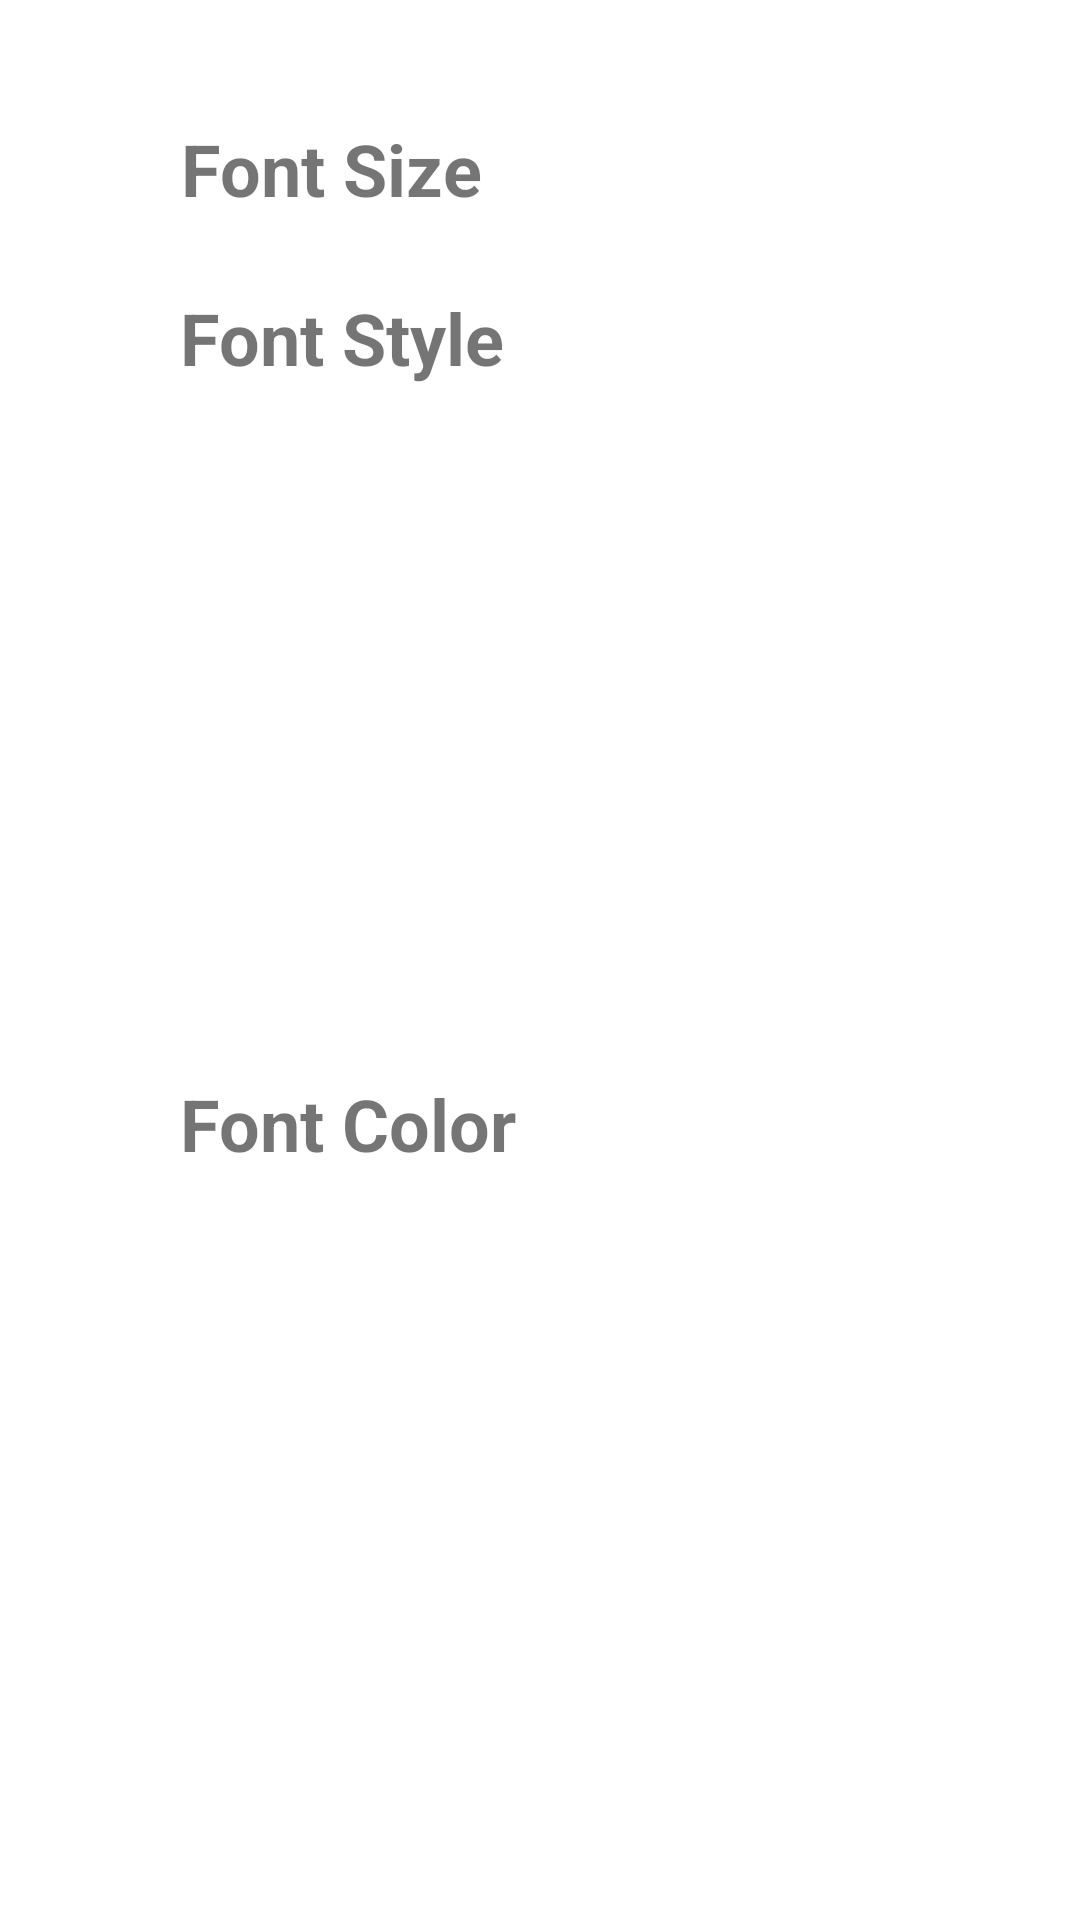

Here is an Android app screen rendered from its layout file. Give the layout XML and the strings, colors and styles it references.
<!-- AndroidManifest.xml: application theme Theme.TestChatApp -->
<!-- res/layout/fragment_bottom_sheet_menu.xml -->
<?xml version="1.0" encoding="utf-8"?>
<androidx.constraintlayout.widget.ConstraintLayout xmlns:android="http://schemas.android.com/apk/res/android"
    xmlns:app="http://schemas.android.com/apk/res-auto"
    xmlns:tools="http://schemas.android.com/tools"
    android:layout_width="match_parent"
    android:layout_height="wrap_content"
    tools:context=".Chat.Joke.BottomSheetMenuFragment">

    <TextView
        android:id="@+id/fontSizeNewTV"
        android:layout_width="wrap_content"
        android:layout_height="wrap_content"
        android:layout_marginStart="60dp"
        android:layout_marginTop="40dp"
        android:text="Font Size"
        android:textAlignment="textEnd"
        android:textSize="24sp"
        android:textStyle="bold"
        app:layout_constraintStart_toStartOf="parent"
        app:layout_constraintTop_toTopOf="parent" />

    <TextView
        android:id="@+id/fontStyleNewTV"
        android:layout_width="wrap_content"
        android:layout_height="wrap_content"
        android:layout_marginStart="60dp"
        android:layout_marginTop="24dp"
        android:text="Font Style"
        android:textSize="24sp"
        android:textStyle="bold"
        app:layout_constraintStart_toStartOf="parent"
        app:layout_constraintTop_toBottomOf="@+id/fontSizeNewTV" />

    <TextView
        android:id="@+id/fontColorTV"
        android:layout_width="wrap_content"
        android:layout_height="wrap_content"
        android:layout_marginStart="60dp"
        android:layout_marginTop="20dp"
        android:layout_marginBottom="40dp"
        android:text="Font Color"
        android:textSize="24sp"
        android:textStyle="bold"
        app:layout_constraintBottom_toBottomOf="parent"
        app:layout_constraintStart_toStartOf="parent"
        app:layout_constraintTop_toBottomOf="@+id/fontStyleNewTV" />
</androidx.constraintlayout.widget.ConstraintLayout>
<!-- resources referenced by this layout -->
<resources>
  <style name="Theme.TestChatApp" parent="Theme.MaterialComponents.DayNight.DarkActionBar">
          
          <item name="colorPrimary">@color/purple_500</item>
          <item name="colorPrimaryVariant">@color/purple_700</item>
          <item name="colorOnPrimary">@color/white</item>
          
          <item name="colorSecondary">@color/teal_200</item>
          <item name="colorSecondaryVariant">@color/teal_700</item>
          <item name="colorOnSecondary">@color/black</item>
          
          <item name="android:statusBarColor" tools:targetApi="l">?attr/colorPrimaryVariant</item>
          
      </style>
  <color name="purple_500">#FF6200EE</color>
  <color name="purple_700">#CD32A8CA</color>
  <color name="white">#FFFFFFFF</color>
  <color name="teal_200">#FF03DAC5</color>
  <color name="teal_700">#FF018786</color>
  <color name="black">#FF000000</color>
</resources>
